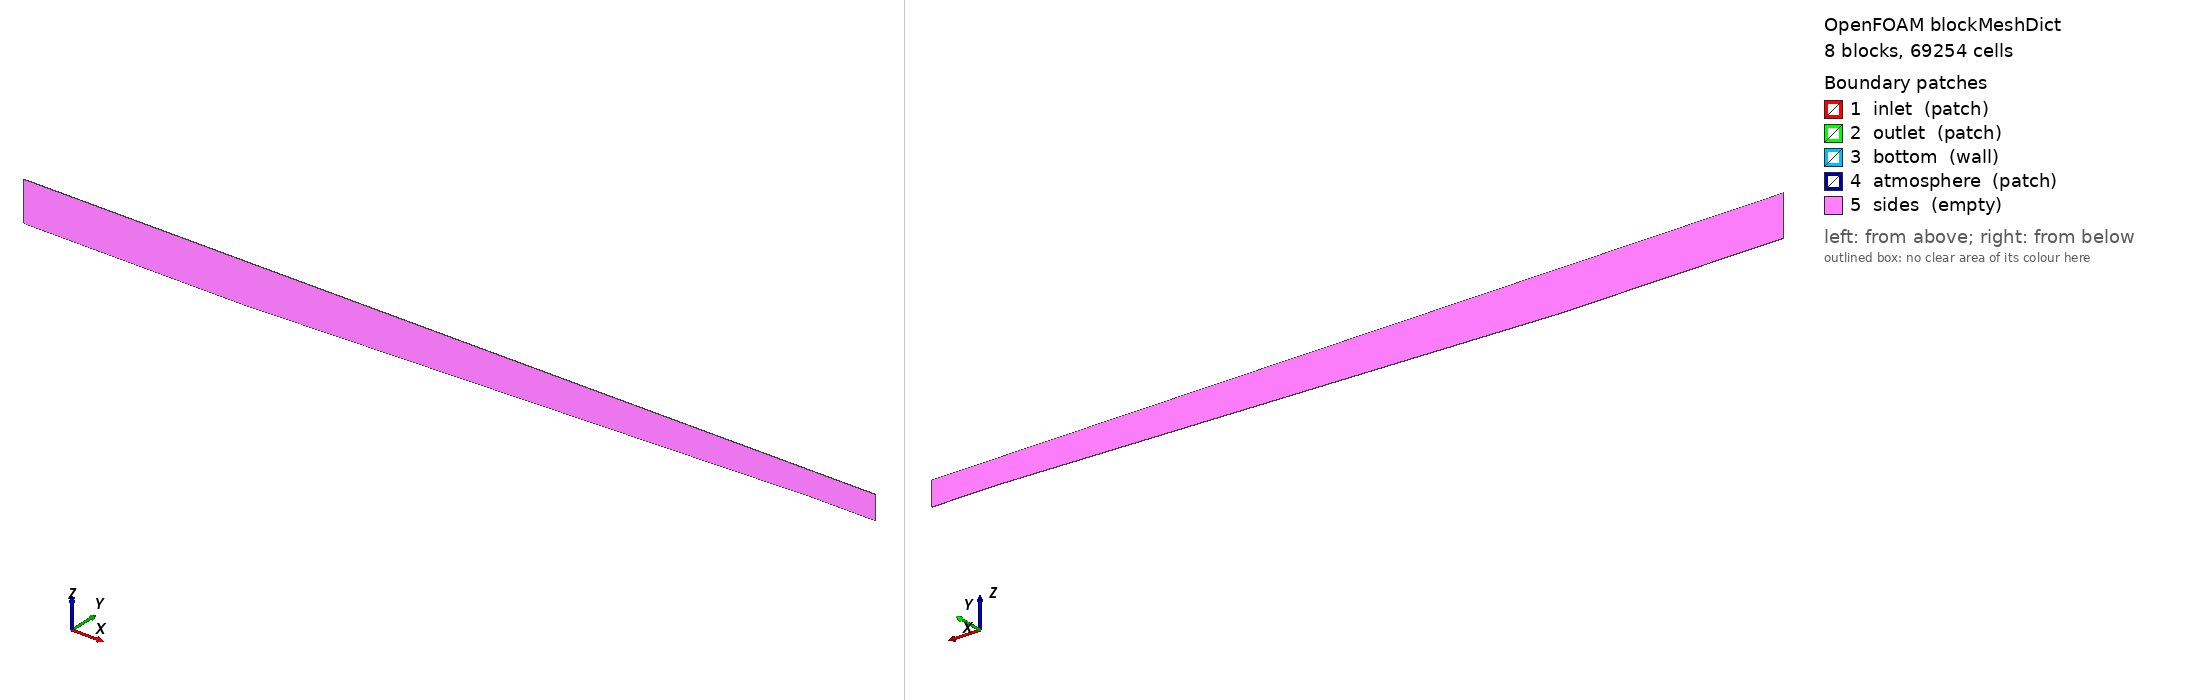

OpenFOAM case: the mesh blockMesh builds from blockMeshDict, 8 block(s), 69254 cells. Boundary patches (legend numbers): 1 inlet (patch), 2 outlet (patch), 3 bottom (wall), 4 atmosphere (patch), 5 sides (empty). Left view from above one corner, right view from below the opposite corner. Boundary conditions: 0 field file(s) under 0/; 0 of 5 drawn patches have an entry in a shipped field file.

=== system/blockMeshDict ===
/*--------------------------------*- C++ -*----------------------------------*\
  =========                 |
  \\      /  F ield         | OpenFOAM: The Open Source CFD Toolbox
   \\    /   O peration     |
    \\  /    A nd           | www.openfoam.com
     \\/     M anipulation  |
\*---------------------------------------------------------------------------*/
FoamFile
{
    version     2.0;
    format      ascii;
    class       dictionary;
    object      blockMeshDict;
}
// * * * * * * * * * * * * * * * * * * * * * * * * * * * * * * * * * * * * * //

// Grilli et al. (1997) flume, 1:35 slope, cell 0.02 m
// 69254 cells: x [200, 340, 427, 150], y 1, z [12, 50]

scale   1;

vertices
(
    (0.000000 0.000000 0.000000)    // 0
    (0.000000 0.000000 0.800000)    // 1
    (0.000000 0.000000 1.800000)    // 2
    (0.000000 0.020000 0.000000)    // 3
    (0.000000 0.020000 0.800000)    // 4
    (0.000000 0.020000 1.800000)    // 5
    (10.000000 0.000000 0.000000)    // 6
    (10.000000 0.000000 0.800000)    // 7
    (10.000000 0.000000 1.800000)    // 8
    (10.000000 0.020000 0.000000)    // 9
    (10.000000 0.020000 0.800000)    // 10
    (10.000000 0.020000 1.800000)    // 11
    (27.000000 0.000000 0.485714)    // 12
    (27.000000 0.000000 0.800000)    // 13
    (27.000000 0.000000 1.800000)    // 14
    (27.000000 0.020000 0.485714)    // 15
    (27.000000 0.020000 0.800000)    // 16
    (27.000000 0.020000 1.800000)    // 17
    (35.550000 0.000000 0.730000)    // 18
    (35.550000 0.000000 0.800000)    // 19
    (35.550000 0.000000 1.800000)    // 20
    (35.550000 0.020000 0.730000)    // 21
    (35.550000 0.020000 0.800000)    // 22
    (35.550000 0.020000 1.800000)    // 23
    (38.550000 0.000000 0.730000)    // 24
    (38.550000 0.000000 0.800000)    // 25
    (38.550000 0.000000 1.800000)    // 26
    (38.550000 0.020000 0.730000)    // 27
    (38.550000 0.020000 0.800000)    // 28
    (38.550000 0.020000 1.800000)    // 29
);

blocks
(
    hex (0 6 9 3 1 7 10 4) (200 1 12) simpleGrading (1 1 1)
    hex (1 7 10 4 2 8 11 5) (200 1 50) simpleGrading (1 1 1)
    hex (6 12 15 9 7 13 16 10) (340 1 12) simpleGrading (1 1 1)
    hex (7 13 16 10 8 14 17 11) (340 1 50) simpleGrading (1 1 1)
    hex (12 18 21 15 13 19 22 16) (427 1 12) simpleGrading (1 1 1)
    hex (13 19 22 16 14 20 23 17) (427 1 50) simpleGrading (1 1 1)
    hex (18 24 27 21 19 25 28 22) (150 1 12) simpleGrading (1 1 1)
    hex (19 25 28 22 20 26 29 23) (150 1 50) simpleGrading (1 1 1)
);

edges
(
);

boundary
(
    inlet
    {
        type patch;
        faces
        (
            (0 1 4 3)
            (1 2 5 4)
        );
    }
    outlet
    {
        type patch;
        faces
        (
            (24 25 28 27)
            (25 26 29 28)
        );
    }
    bottom
    {
        type wall;
        faces
        (
            (0 6 9 3)
            (6 12 15 9)
            (12 18 21 15)
            (18 24 27 21)
        );
    }
    atmosphere
    {
        type patch;
        faces
        (
            (2 8 11 5)
            (8 14 17 11)
            (14 20 23 17)
            (20 26 29 23)
        );
    }
    sides
    {
        type empty;
        faces
        (
            (0 6 7 1)
            (3 9 10 4)
            (1 7 8 2)
            (4 10 11 5)
            (6 12 13 7)
            (9 15 16 10)
            (7 13 14 8)
            (10 16 17 11)
            (12 18 19 13)
            (15 21 22 16)
            (13 19 20 14)
            (16 22 23 17)
            (18 24 25 19)
            (21 27 28 22)
            (19 25 26 20)
            (22 28 29 23)
        );
    }
);

mergePatchPairs
(
);

// ************************************************************************* //
